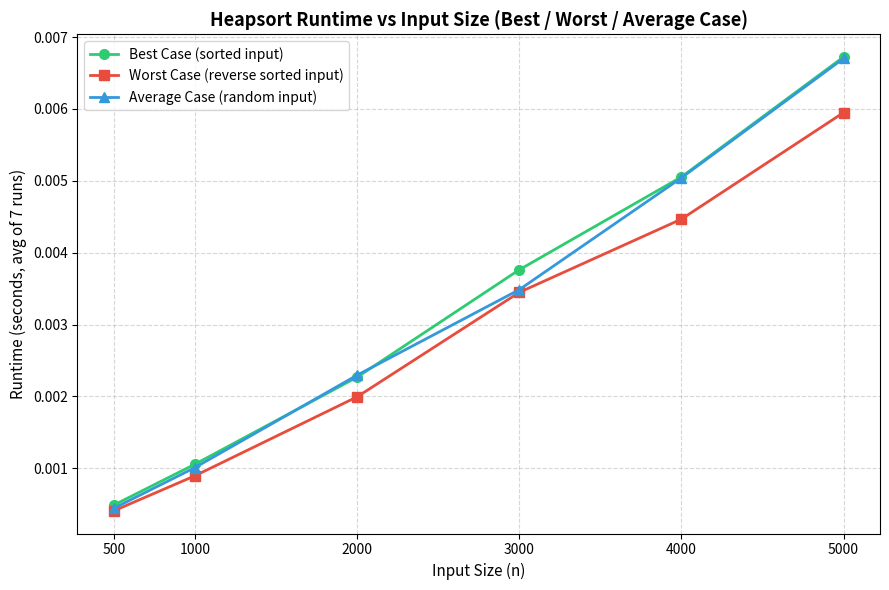

Source code (Python): (Note: this script raises an exception after producing the figure.)
"""
Heapsort implementation + empirical runtime benchmark for
best / worst / average case inputs across several sizes.
"""

import random
import time
import copy
import matplotlib.pyplot as plt


# ----------------------------------------------------------------------
# 1. Heapsort implementation
# ----------------------------------------------------------------------
def heapify(arr, n, i):
    """Sift the element at index i down to maintain the max-heap property
    for the subtree rooted at i, within arr[0:n]."""
    largest = i
    left = 2 * i + 1
    right = 2 * i + 2

    if left < n and arr[left] > arr[largest]:
        largest = left
    if right < n and arr[right] > arr[largest]:
        largest = right

    if largest != i:
        arr[i], arr[largest] = arr[largest], arr[i]
        heapify(arr, n, largest)


def heapsort(arr):
    """Sorts arr in place, ascending order. O(n log n) in all cases."""
    n = len(arr)

    # Build a max heap
    for i in range(n // 2 - 1, -1, -1):
        heapify(arr, n, i)

    # Repeatedly extract the max and rebuild the heap
    for end in range(n - 1, 0, -1):
        arr[0], arr[end] = arr[end], arr[0]
        heapify(arr, end, 0)

    return arr


# ----------------------------------------------------------------------
# 2. Input generators for the three "cases"
#    (Heapsort is Theta(n log n) in ALL cases theoretically -- the
#    build-heap phase is O(n) and each of the n extractions is
#    O(log n) regardless of input order. We still measure the three
#    classic input distributions empirically, since constant factors
#    do shift a little with input arrangement.)
# ----------------------------------------------------------------------
def best_case_input(n):
    # Already sorted ascending input
    return list(range(n))


def worst_case_input(n):
    # Reverse sorted input (forces maximum sift-down movement
    # while building the initial heap)
    return list(range(n, 0, -1))


def average_case_input(n):
    # Random permutation
    arr = list(range(n))
    random.shuffle(arr)
    return arr


# ----------------------------------------------------------------------
# 3. Benchmark
# ----------------------------------------------------------------------
def time_sort(generator, n, repeats=5):
    """Average wall-clock time (seconds) of heapsort over `repeats` runs."""
    total = 0.0
    for _ in range(repeats):
        arr = generator(n)
        start = time.perf_counter()
        heapsort(arr)
        total += time.perf_counter() - start
    return total / repeats


sizes = [500, 1000, 2000, 3000, 4000,5000]
cases = {
    "Best Case (sorted input)": best_case_input,
    "Worst Case (reverse sorted input)": worst_case_input,
    "Average Case (random input)": average_case_input,
}

results = {case_name: [] for case_name in cases}

print(f"{'n':>6} | {'Best (s)':>10} | {'Worst (s)':>10} | {'Average (s)':>12}")
print("-" * 48)
for n in sizes:
    row = []
    for case_name, generator in cases.items():
        t = time_sort(generator, n, repeats=7)
        results[case_name].append(t)
        row.append(t)
    print(f"{n:>6} | {row[0]:>10.5f} | {row[1]:>10.5f} | {row[2]:>12.5f}")

# ----------------------------------------------------------------------
# 4. Verify correctness (sanity check)
# ----------------------------------------------------------------------
test = [5, 2, 9, 1, 5, 6, 0, -3, 42]
assert heapsort(copy.deepcopy(test)) == sorted(test)
print("\nCorrectness check passed.")

# ----------------------------------------------------------------------
# 5. Plot
# ----------------------------------------------------------------------
plt.figure(figsize=(9, 6))
markers = {"Best Case (sorted input)": "o",
           "Worst Case (reverse sorted input)": "s",
           "Average Case (random input)": "^"}
colors = {"Best Case (sorted input)": "#2ecc71",
          "Worst Case (reverse sorted input)": "#e74c3c",
          "Average Case (random input)": "#3498db"}

for case_name, times in results.items():
    plt.plot(sizes, times, marker=markers[case_name],
              color=colors[case_name], linewidth=2, markersize=7,
              label=case_name)

plt.title("Heapsort Runtime vs Input Size (Best / Worst / Average Case)",
          fontsize=13, fontweight="bold")
plt.xlabel("Input Size (n)", fontsize=11)
plt.ylabel("Runtime (seconds, avg of 7 runs)", fontsize=11)
plt.xticks(sizes)
plt.grid(True, linestyle="--", alpha=0.5)
plt.legend(fontsize=10)
plt.tight_layout()
plt.savefig("plots/heapsort_benchmark.png", dpi=150)
print("\nPlot saved to heapsort_benchmark.png")
